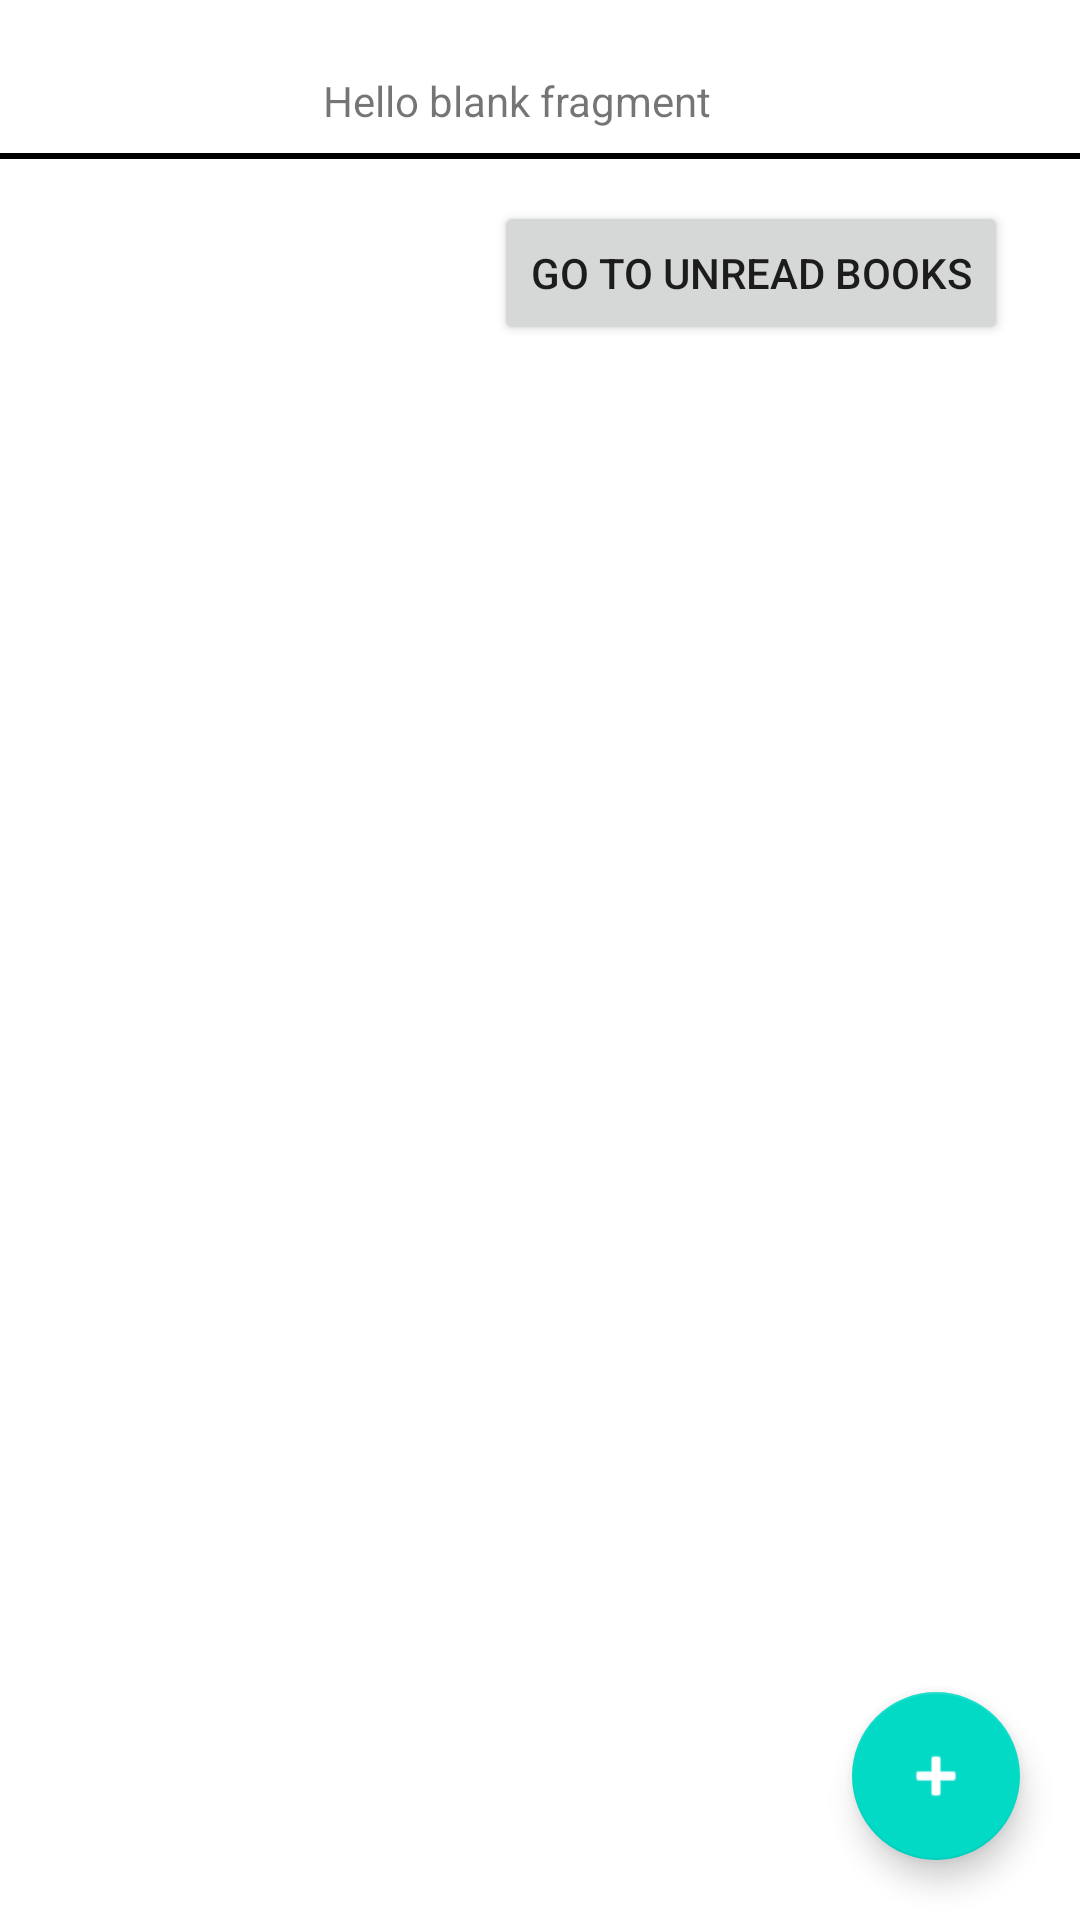

Layout XML and referenced resources for this Android screen:
<!-- AndroidManifest.xml: application theme Theme.Eval7 -->
<!-- res/layout/fragment_home_screen.xml -->
<?xml version="1.0" encoding="utf-8"?>
<layout xmlns:android="http://schemas.android.com/apk/res/android"
    xmlns:app="http://schemas.android.com/apk/res-auto"
    xmlns:tools="http://schemas.android.com/tools">

    <data>

    </data>

    <androidx.constraintlayout.widget.ConstraintLayout
        android:layout_width="match_parent"
        android:layout_height="match_parent"
        tools:context=".fragments.HomeScreenFragment">


        <TextView
            android:id="@+id/visit_count"
            android:layout_width="wrap_content"
            android:layout_height="wrap_content"
            android:layout_marginTop="24dp"
            android:text="@string/hello_blank_fragment"
            app:layout_constraintEnd_toEndOf="parent"
            app:layout_constraintHorizontal_bias="0.467"
            app:layout_constraintStart_toStartOf="parent"
            app:layout_constraintTop_toTopOf="parent" />

        <View
            android:id="@+id/view"
            android:layout_width="match_parent"
            android:layout_height="2dp"
            android:layout_marginTop="8dp"
            android:background="@color/black"
            app:layout_constraintStart_toStartOf="parent"
            app:layout_constraintTop_toBottomOf="@+id/visit_count" />


        <Button
            android:id="@+id/unreadBookBtn"
            android:layout_width="wrap_content"
            android:layout_height="wrap_content"
            android:layout_marginTop="24dp"
            android:layout_marginEnd="24dp"
            android:text="Go to Unread Books"
            app:layout_constraintEnd_toEndOf="parent"
            app:layout_constraintTop_toBottomOf="@+id/visit_count" />

        <TextView
            android:id="@+id/countText"
            android:layout_width="wrap_content"
            android:layout_height="wrap_content"
            android:layout_marginStart="28dp"
            android:layout_marginTop="36dp"
            android:textSize="14dp"
            app:layout_constraintStart_toStartOf="parent"
            app:layout_constraintTop_toBottomOf="@+id/visit_count"
            tools:text="count" />

        <androidx.recyclerview.widget.RecyclerView
            android:id="@+id/books_list"
            android:layout_width="match_parent"
            android:layout_height="wrap_content"
            android:layout_marginTop="80dp"

            app:layout_constraintStart_toStartOf="parent"
            app:layout_constraintTop_toBottomOf="@+id/view" />

        <com.google.android.material.floatingactionbutton.FloatingActionButton
            android:id="@+id/floatingActionButton"
            android:layout_width="wrap_content"
            android:layout_height="wrap_content"
            android:layout_marginEnd="20dp"
            android:layout_marginBottom="20dp"
            android:contentDescription="add_new_book"
            android:src="@android:drawable/ic_input_add"
            app:layout_constraintBottom_toBottomOf="parent"
            app:layout_constraintEnd_toEndOf="parent"
            app:tint="@android:color/white" />



    </androidx.constraintlayout.widget.ConstraintLayout>
</layout>
<!-- resources referenced by this layout -->
<resources>
  <color name="black">#FF000000</color>
  <string name="hello_blank_fragment">Hello blank fragment</string>
  <style name="Theme.Eval7" parent="Theme.MaterialComponents.DayNight.DarkActionBar">
          <item name="colorPrimary">@color/purple_500</item>
          <item name="colorPrimaryVariant">@color/purple_700</item>
          <item name="colorOnPrimary">@color/white</item>
      </style>
  <color name="purple_500">#FF6200EE</color>
  <color name="purple_700">#FF3700B3</color>
  <color name="white">#FFFFFFFF</color>
</resources>
